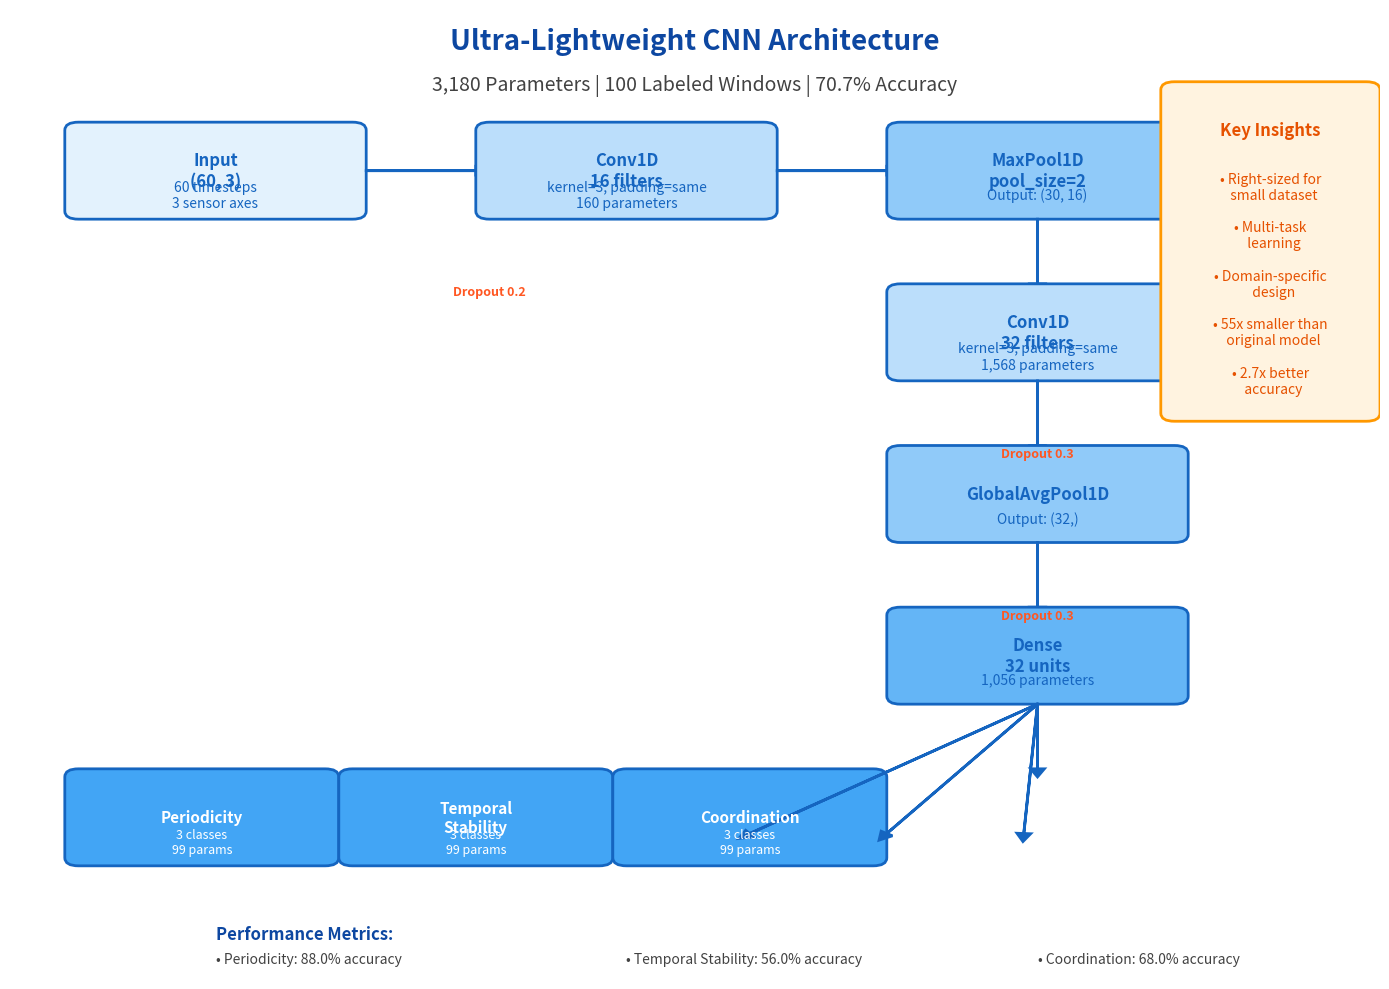

Here is the Python script that generated this plot: (Note: this script raises an exception after producing the figure.)
"""
Create ultra-lightweight CNN architecture diagram for presentation
"""

import matplotlib.pyplot as plt
import matplotlib.patches as patches
from matplotlib.patches import FancyBboxPatch, Rectangle
import numpy as np

def create_architecture_diagram():
    """Create a detailed architecture diagram of the ultra-lightweight CNN"""
    
    fig, ax = plt.subplots(1, 1, figsize=(14, 10))
    ax.set_xlim(0, 10)
    ax.set_ylim(0, 12)
    ax.axis('off')
    
    # Colors
    input_color = '#E3F2FD'  # Light blue
    conv_color = '#BBDEFB'   # Medium blue
    pool_color = '#90CAF9'   # Darker blue
    dense_color = '#64B5F6'  # Even darker blue
    output_color = '#42A5F5' # Darkest blue
    text_color = '#1565C0'   # Dark blue text
    
    # Title
    ax.text(5, 11.5, 'Ultra-Lightweight CNN Architecture', 
            fontsize=20, fontweight='bold', ha='center', color='#0D47A1')
    ax.text(5, 11, '3,180 Parameters | 100 Labeled Windows | 70.7% Accuracy', 
            fontsize=14, ha='center', color='#424242')
    
    # Input Layer
    input_box = FancyBboxPatch((0.5, 9.5), 2, 1, 
                               boxstyle="round,pad=0.1", 
                               facecolor=input_color, 
                               edgecolor=text_color, linewidth=2)
    ax.add_patch(input_box)
    ax.text(1.5, 10, 'Input\n(60, 3)', ha='center', va='center', 
            fontsize=12, fontweight='bold', color=text_color)
    ax.text(1.5, 9.7, '60 timesteps\n3 sensor axes', ha='center', va='center', 
            fontsize=10, color=text_color)
    
    # Arrow 1
    ax.arrow(2.6, 10, 0.8, 0, head_width=0.1, head_length=0.1, 
             fc=text_color, ec=text_color, linewidth=2)
    
    # Conv1D Layer 1
    conv1_box = FancyBboxPatch((3.5, 9.5), 2, 1, 
                               boxstyle="round,pad=0.1", 
                               facecolor=conv_color, 
                               edgecolor=text_color, linewidth=2)
    ax.add_patch(conv1_box)
    ax.text(4.5, 10, 'Conv1D\n16 filters', ha='center', va='center', 
            fontsize=12, fontweight='bold', color=text_color)
    ax.text(4.5, 9.7, 'kernel=3, padding=same\n160 parameters', ha='center', va='center', 
            fontsize=10, color=text_color)
    
    # Arrow 2
    ax.arrow(5.6, 10, 0.8, 0, head_width=0.1, head_length=0.1, 
             fc=text_color, ec=text_color, linewidth=2)
    
    # MaxPool1D
    pool1_box = FancyBboxPatch((6.5, 9.5), 2, 1, 
                               boxstyle="round,pad=0.1", 
                               facecolor=pool_color, 
                               edgecolor=text_color, linewidth=2)
    ax.add_patch(pool1_box)
    ax.text(7.5, 10, 'MaxPool1D\npool_size=2', ha='center', va='center', 
            fontsize=12, fontweight='bold', color=text_color)
    ax.text(7.5, 9.7, 'Output: (30, 16)', ha='center', va='center', 
            fontsize=10, color=text_color)
    
    # Arrow 3 (down)
    ax.arrow(7.5, 9.4, 0, -0.8, head_width=0.1, head_length=0.1, 
             fc=text_color, ec=text_color, linewidth=2)
    
    # Conv1D Layer 2
    conv2_box = FancyBboxPatch((6.5, 7.5), 2, 1, 
                               boxstyle="round,pad=0.1", 
                               facecolor=conv_color, 
                               edgecolor=text_color, linewidth=2)
    ax.add_patch(conv2_box)
    ax.text(7.5, 8, 'Conv1D\n32 filters', ha='center', va='center', 
            fontsize=12, fontweight='bold', color=text_color)
    ax.text(7.5, 7.7, 'kernel=3, padding=same\n1,568 parameters', ha='center', va='center', 
            fontsize=10, color=text_color)
    
    # Arrow 4 (down)
    ax.arrow(7.5, 7.4, 0, -0.8, head_width=0.1, head_length=0.1, 
             fc=text_color, ec=text_color, linewidth=2)
    
    # Global Average Pooling
    gap_box = FancyBboxPatch((6.5, 5.5), 2, 1, 
                             boxstyle="round,pad=0.1", 
                             facecolor=pool_color, 
                             edgecolor=text_color, linewidth=2)
    ax.add_patch(gap_box)
    ax.text(7.5, 6, 'GlobalAvgPool1D', ha='center', va='center', 
            fontsize=12, fontweight='bold', color=text_color)
    ax.text(7.5, 5.7, 'Output: (32,)', ha='center', va='center', 
            fontsize=10, color=text_color)
    
    # Arrow 5 (down)
    ax.arrow(7.5, 5.4, 0, -0.8, head_width=0.1, head_length=0.1, 
             fc=text_color, ec=text_color, linewidth=2)
    
    # Dense Layer
    dense_box = FancyBboxPatch((6.5, 3.5), 2, 1, 
                               boxstyle="round,pad=0.1", 
                               facecolor=dense_color, 
                               edgecolor=text_color, linewidth=2)
    ax.add_patch(dense_box)
    ax.text(7.5, 4, 'Dense\n32 units', ha='center', va='center', 
            fontsize=12, fontweight='bold', color=text_color)
    ax.text(7.5, 3.7, '1,056 parameters', ha='center', va='center', 
            fontsize=10, color=text_color)
    
    # Arrow 6 (down)
    ax.arrow(7.5, 3.4, 0, -0.8, head_width=0.1, head_length=0.1, 
             fc=text_color, ec=text_color, linewidth=2)
    
    # Output Heads
    # Periodicity
    period_box = FancyBboxPatch((0.5, 1.5), 1.8, 1, 
                                boxstyle="round,pad=0.1", 
                                facecolor=output_color, 
                                edgecolor=text_color, linewidth=2)
    ax.add_patch(period_box)
    ax.text(1.4, 2, 'Periodicity', ha='center', va='center', 
            fontsize=11, fontweight='bold', color='white')
    ax.text(1.4, 1.7, '3 classes\n99 params', ha='center', va='center', 
            fontsize=9, color='white')
    
    # Temporal Stability
    temp_box = FancyBboxPatch((2.5, 1.5), 1.8, 1, 
                              boxstyle="round,pad=0.1", 
                              facecolor=output_color, 
                              edgecolor=text_color, linewidth=2)
    ax.add_patch(temp_box)
    ax.text(3.4, 2, 'Temporal\nStability', ha='center', va='center', 
            fontsize=11, fontweight='bold', color='white')
    ax.text(3.4, 1.7, '3 classes\n99 params', ha='center', va='center', 
            fontsize=9, color='white')
    
    # Coordination
    coord_box = FancyBboxPatch((4.5, 1.5), 1.8, 1, 
                               boxstyle="round,pad=0.1", 
                               facecolor=output_color, 
                               edgecolor=text_color, linewidth=2)
    ax.add_patch(coord_box)
    ax.text(5.4, 2, 'Coordination', ha='center', va='center', 
            fontsize=11, fontweight='bold', color='white')
    ax.text(5.4, 1.7, '3 classes\n99 params', ha='center', va='center', 
            fontsize=9, color='white')
    
    # Arrows to outputs
    ax.arrow(7.5, 3.4, -2.1, -1.6, head_width=0.1, head_length=0.1, 
             fc=text_color, ec=text_color, linewidth=2)
    ax.arrow(7.5, 3.4, -1.1, -1.6, head_width=0.1, head_length=0.1, 
             fc=text_color, ec=text_color, linewidth=2)
    ax.arrow(7.5, 3.4, -0.1, -1.6, head_width=0.1, head_length=0.1, 
             fc=text_color, ec=text_color, linewidth=2)
    
    # Dropout indicators
    ax.text(3.5, 8.5, 'Dropout 0.2', ha='center', va='center', 
            fontsize=9, color='#FF5722', fontweight='bold')
    ax.text(7.5, 6.5, 'Dropout 0.3', ha='center', va='center', 
            fontsize=9, color='#FF5722', fontweight='bold')
    ax.text(7.5, 4.5, 'Dropout 0.3', ha='center', va='center', 
            fontsize=9, color='#FF5722', fontweight='bold')
    
    # Key insights box
    insight_box = FancyBboxPatch((8.5, 7), 1.4, 4, 
                                 boxstyle="round,pad=0.1", 
                                 facecolor='#FFF3E0', 
                                 edgecolor='#FF9800', linewidth=2)
    ax.add_patch(insight_box)
    ax.text(9.2, 10.5, 'Key Insights', ha='center', va='center', 
            fontsize=12, fontweight='bold', color='#E65100')
    ax.text(9.2, 9.8, '• Right-sized for\n  small dataset', ha='center', va='center', 
            fontsize=10, color='#E65100')
    ax.text(9.2, 9.2, '• Multi-task\n  learning', ha='center', va='center', 
            fontsize=10, color='#E65100')
    ax.text(9.2, 8.6, '• Domain-specific\n  design', ha='center', va='center', 
            fontsize=10, color='#E65100')
    ax.text(9.2, 8.0, '• 55x smaller than\n  original model', ha='center', va='center', 
            fontsize=10, color='#E65100')
    ax.text(9.2, 7.4, '• 2.7x better\n  accuracy', ha='center', va='center', 
            fontsize=10, color='#E65100')
    
    # Performance metrics
    ax.text(1.5, 0.5, 'Performance Metrics:', fontsize=12, fontweight='bold', color='#0D47A1')
    ax.text(1.5, 0.2, '• Periodicity: 88.0% accuracy', fontsize=10, color='#424242')
    ax.text(4.5, 0.2, '• Temporal Stability: 56.0% accuracy', fontsize=10, color='#424242')
    ax.text(7.5, 0.2, '• Coordination: 68.0% accuracy', fontsize=10, color='#424242')
    
    plt.tight_layout()
    plt.savefig('/Users/<user>/Desktop/UNI 2025-2026/DS & AI/Project/dsai-project/presentation_visuals/ultra_lightweight_cnn_architecture.png', 
                dpi=300, bbox_inches='tight', facecolor='white')
    plt.show()

if __name__ == "__main__":
    create_architecture_diagram()
